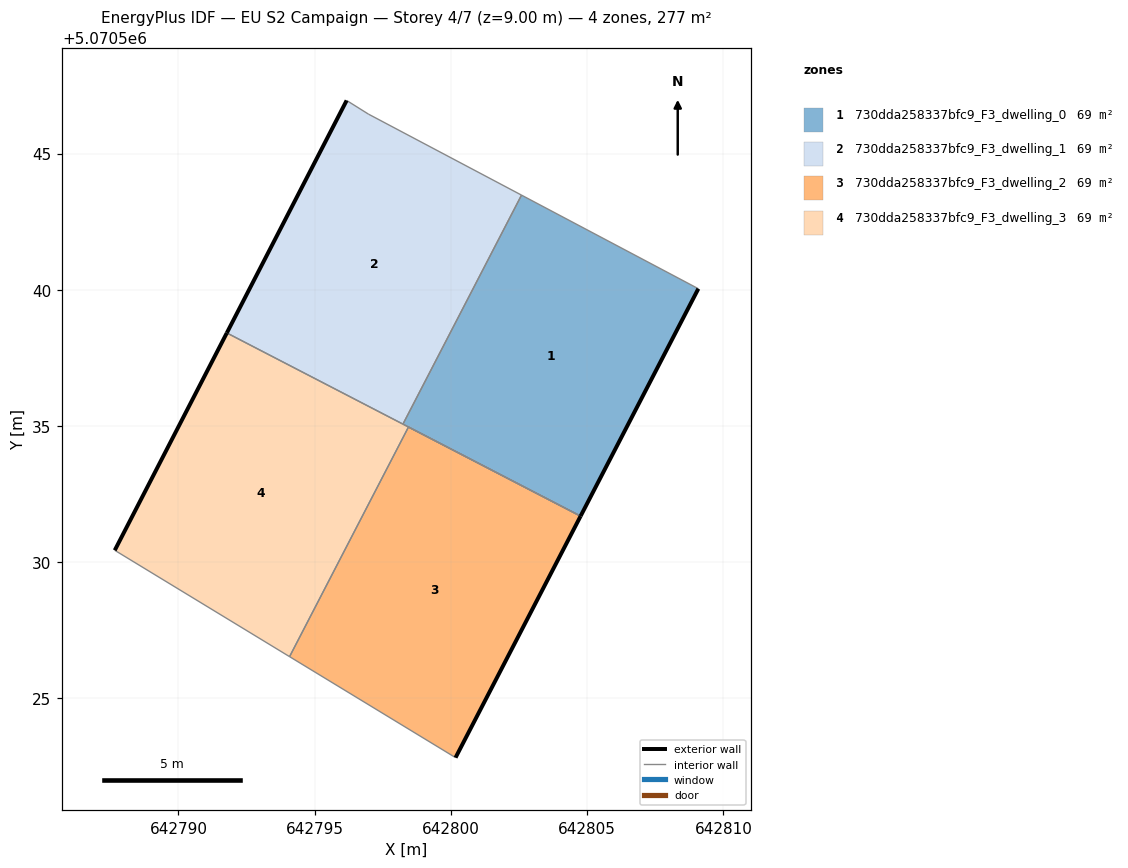
=== STOREY PLAN SPEC (per zone: floor XY polygon, exterior-wall plan segments, windows/doors) ===
zone 1: 730dda258337bfc9_F3_dwelling_0  (69.3 m²)
  floor: (642804.76, 5070531.69) (642809.08, 5070540.04) (642802.59, 5070543.47) (642798.24, 5070535.07)
  exterior wall: (642809.08, 5070540.04) – (642804.76, 5070531.69)  [9.4 m]
  interior walls: 3
zone 2: 730dda258337bfc9_F3_dwelling_1  (69.2 m²)
  floor: (642798.24, 5070535.07) (642802.59, 5070543.47) (642796.97, 5070546.45) (642796.17, 5070546.95) (642791.77, 5070538.42)
  exterior wall: (642791.77, 5070538.42) – (642796.17, 5070546.95)  [9.6 m]
  interior walls: 4
zone 3: 730dda258337bfc9_F3_dwelling_2  (69.3 m²)
  floor: (642800.17, 5070522.83) (642804.76, 5070531.69) (642798.44, 5070534.96) (642794.08, 5070526.54)
  exterior wall: (642804.76, 5070531.69) – (642800.17, 5070522.83)  [10.0 m]
  interior walls: 3
zone 4: 730dda258337bfc9_F3_dwelling_3  (69.2 m²)
  floor: (642794.08, 5070526.54) (642798.44, 5070534.96) (642791.77, 5070538.42) (642787.66, 5070530.44)
  exterior wall: (642787.66, 5070530.44) – (642791.77, 5070538.42)  [9.0 m]
  interior walls: 5

=== DERIVED (storey summary) ===
Building: EU S2 Campaign
Storey: 4 of 7  (floor level z = 9.00 m)
Storey gross floor area: 277.0 m²
Zones on this storey: 4
  - 730dda258337bfc9_F3_dwelling_0: floor 69.3 m²; exterior wall 9.4 m (28.2 m²); WWR 0.0%
  - 730dda258337bfc9_F3_dwelling_1: floor 69.2 m²; exterior wall 9.6 m (28.8 m²); WWR 0.0%
  - 730dda258337bfc9_F3_dwelling_2: floor 69.3 m²; exterior wall 10.0 m (29.9 m²); WWR 0.0%
  - 730dda258337bfc9_F3_dwelling_3: floor 69.2 m²; exterior wall 9.0 m (26.9 m²); WWR 0.0%
Zone adjacency (shared interzone walls):
  - 730dda258337bfc9_F3_dwelling_0 ↔ 730dda258337bfc9_F3_dwelling_1
  - 730dda258337bfc9_F3_dwelling_0 ↔ 730dda258337bfc9_F3_dwelling_3
  - 730dda258337bfc9_F3_dwelling_1 ↔ 730dda258337bfc9_F3_dwelling_3
  - 730dda258337bfc9_F3_dwelling_2 ↔ 730dda258337bfc9_F3_dwelling_3